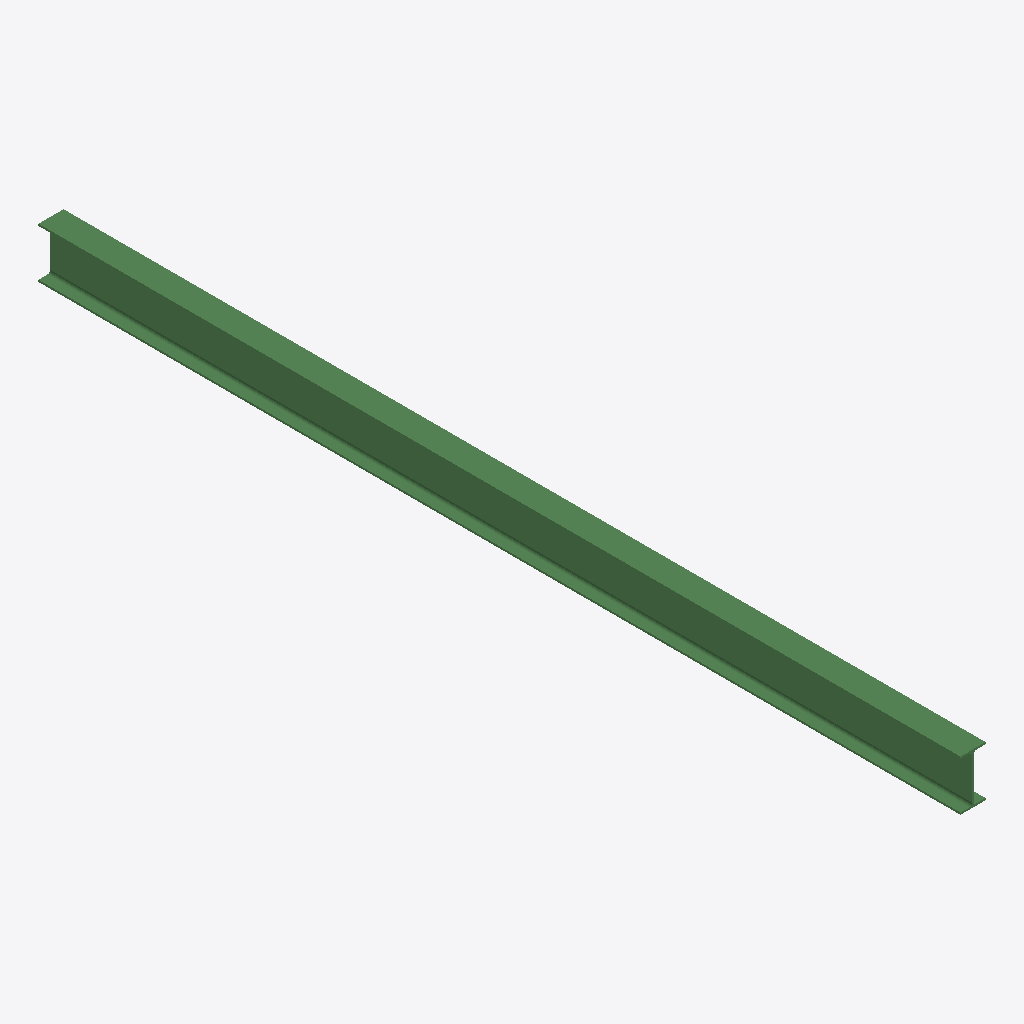
Isometric view of an IFC building model (IFC-SPF (STEP), schema IFC2X3, length unit millimetre), seen from the south-west, elements coloured by IFC class: 1 beam (green).
Extent 0.1 m × 4.9 m × 0.3 m (x, y, z). Storeys (1): Undefined at 0.00 m. Elements (1): 1 IfcBeam.

HEADER;
FILE_DESCRIPTION(('ViewDefinition[AISC_Steel_Detailing]','Option [BaseQuantities:Off]','Option [GridExport:On]','Option [Assemblies:Off]','Option [Bolts:On]','Option [Rebars:On]','Option [PourObjects:Off]','Option [Welds:On]','Option [SurfaceTreatments:On]','Option [LocationBy:0]','Option [ViewColors:Off]','Option [SectionedSpine:Off]','[2 more]'),'2;1');
FILE_NAME('b_677_Qty_11.ifc','2026-05-16T11:52:46',('GIOVANNIPC\\gcorrea'),('Structural Designer'),'IFC Database version: Work','Tekla Structures 2020 Service Pack 5, IFC Export','');
FILE_SCHEMA(('IFC2X3'));
ENDSEC;
DATA;
#37=IFCPROJECT('2G7ZFDNE16yBDU14FA92Me',#5,'Proyecto',$,$,$,$,(#11),#36);
#39=IFCSITE('2xvEzEinjBTea80yOTcujY',#5,'Obra',$,$,#38,$,$,.ELEMENT.,$,$,$,$,$);
#41=IFCBUILDING('2nndqJDgj70wTtXva_RRtv',#5,'Undefined',$,$,#40,$,$,.ELEMENT.,$,$,$);
#43=IFCBUILDINGSTOREY('29hdEUCErFze9E_VIAceOd',#5,'Undefined',$,$,#42,$,$,.ELEMENT.,0.0);
#60=IFCBEAM('1eooGu1T1FBP2pXgtFM2lL',#44,'BEAM','IPE270','IPE270',#48,#59,'ID68cb2438-05d0-4f2d-90b3-86adcf582bd5');
ENDSEC;
